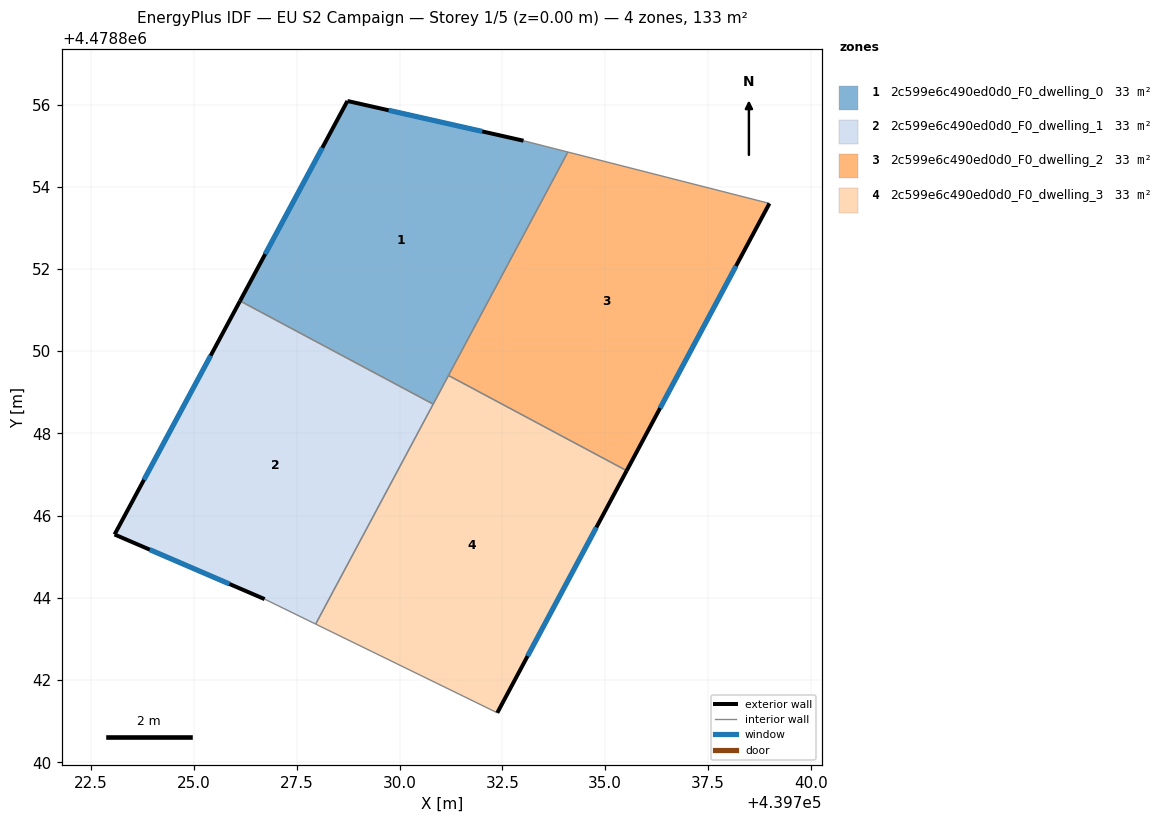
=== STOREY PLAN SPEC (per zone: floor XY polygon, exterior-wall plan segments, windows/doors) ===
zone 1: 2c599e6c490ed0d0_F0_dwelling_0  (33.2 m²)
  floor: (439730.82, 4478848.71) (439734.09, 4478854.84) (439733.02, 4478855.12) (439728.73, 4478856.09) (439726.12, 4478851.22)
  exterior wall: (439726.12, 4478851.22) – (439728.73, 4478856.09)  [5.5 m]
    window: (439726.73, 4478852.36) – (439728.12, 4478854.95)  [4.7 m²]
  exterior wall: (439728.73, 4478856.09) – (439733.02, 4478855.12)  [4.4 m]
    window: (439729.74, 4478855.86) – (439732.01, 4478855.35)  [3.7 m²]
  interior walls: 4
zone 2: 2c599e6c490ed0d0_F0_dwelling_1  (33.2 m²)
  floor: (439727.96, 4478843.36) (439730.82, 4478848.71) (439726.12, 4478851.22) (439723.07, 4478845.54) (439726.72, 4478843.97)
  exterior wall: (439726.72, 4478843.97) – (439723.07, 4478845.54)  [4.0 m]
    window: (439725.86, 4478844.34) – (439723.92, 4478845.17)  [3.4 m²]
  exterior wall: (439723.07, 4478845.54) – (439726.12, 4478851.22)  [6.4 m]
    window: (439723.78, 4478846.87) – (439725.41, 4478849.89)  [5.5 m²]
  interior walls: 3
zone 3: 2c599e6c490ed0d0_F0_dwelling_2  (33.2 m²)
  floor: (439735.53, 4478847.09) (439739.00, 4478853.59) (439734.09, 4478854.84) (439731.19, 4478849.41)
  exterior wall: (439739.00, 4478853.59) – (439735.53, 4478847.09)  [7.4 m]
    window: (439738.18, 4478852.07) – (439736.34, 4478848.62)  [6.3 m²]
  interior walls: 3
zone 4: 2c599e6c490ed0d0_F0_dwelling_3  (33.2 m²)
  floor: (439732.38, 4478841.21) (439735.53, 4478847.09) (439731.19, 4478849.41) (439727.96, 4478843.36)
  exterior wall: (439735.53, 4478847.09) – (439732.38, 4478841.21)  [6.7 m]
    window: (439734.79, 4478845.72) – (439733.11, 4478842.58)  [5.7 m²]
  interior walls: 4

=== DERIVED (storey summary) ===
Building: EU S2 Campaign
Storey: 1 of 5  (floor level z = 0.00 m)
Storey gross floor area: 133.0 m²
Zones on this storey: 4
  - 2c599e6c490ed0d0_F0_dwelling_0: floor 33.2 m²; exterior wall 9.9 m (29.7 m²); 2 window(s) 8.4 m²; WWR 28.3%
  - 2c599e6c490ed0d0_F0_dwelling_1: floor 33.2 m²; exterior wall 10.4 m (31.3 m²); 2 window(s) 8.8 m²; WWR 28.3%
  - 2c599e6c490ed0d0_F0_dwelling_2: floor 33.2 m²; exterior wall 7.4 m (22.1 m²); 1 window(s) 6.3 m²; WWR 28.3%
  - 2c599e6c490ed0d0_F0_dwelling_3: floor 33.2 m²; exterior wall 6.7 m (20.0 m²); 1 window(s) 5.7 m²; WWR 28.3%
Zone adjacency (shared interzone walls):
  - 2c599e6c490ed0d0_F0_dwelling_0 ↔ 2c599e6c490ed0d0_F0_dwelling_1
  - 2c599e6c490ed0d0_F0_dwelling_0 ↔ 2c599e6c490ed0d0_F0_dwelling_2
  - 2c599e6c490ed0d0_F0_dwelling_0 ↔ 2c599e6c490ed0d0_F0_dwelling_3
  - 2c599e6c490ed0d0_F0_dwelling_1 ↔ 2c599e6c490ed0d0_F0_dwelling_3
  - 2c599e6c490ed0d0_F0_dwelling_2 ↔ 2c599e6c490ed0d0_F0_dwelling_3